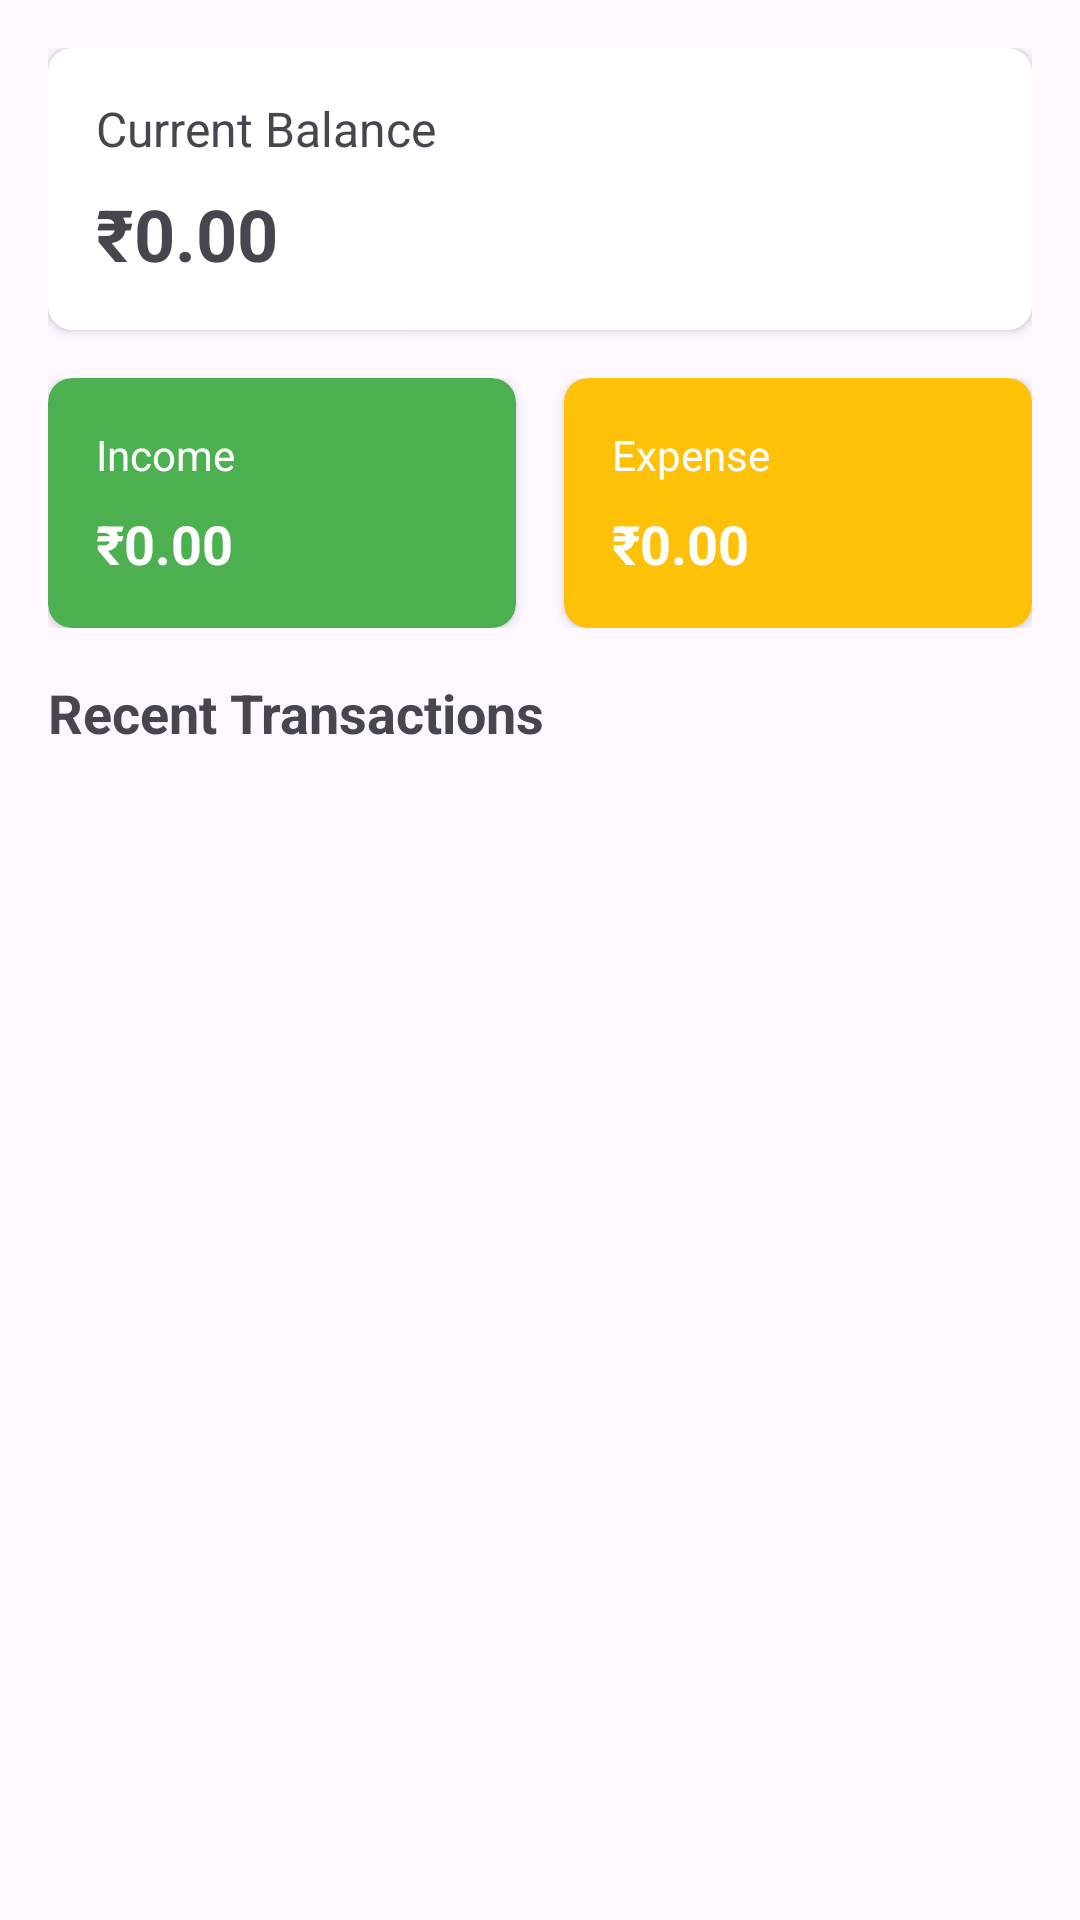

This screen was rendered from an Android layout file. Write that file and the resources it references.
<!-- AndroidManifest.xml: application theme Theme.MoneyManagementApp -->
<!-- res/layout/fragment_home.xml -->
<?xml version="1.0" encoding="utf-8"?>

<LinearLayout xmlns:android="http://schemas.android.com/apk/res/android"
    xmlns:app="http://schemas.android.com/apk/res-auto"
    android:layout_width="match_parent"
    android:layout_height="match_parent"
    android:orientation="vertical"
    android:padding="16dp">

    <androidx.cardview.widget.CardView
        android:layout_width="match_parent"
        android:layout_height="wrap_content"
        android:layout_marginBottom="16dp"
        app:cardCornerRadius="8dp">

        <LinearLayout
            android:layout_width="match_parent"
            android:layout_height="wrap_content"
            android:orientation="vertical"
            android:padding="16dp">

            <TextView
                android:layout_width="wrap_content"
                android:layout_height="wrap_content"
                android:text="Current Balance"
                android:textSize="16sp" />

            <TextView
                android:id="@+id/text_view_balance"
                android:layout_width="wrap_content"
                android:layout_height="wrap_content"
                android:layout_marginTop="8dp"
                android:text="₹0.00"
                android:textSize="24sp"
                android:textStyle="bold" />

        </LinearLayout>
    </androidx.cardview.widget.CardView>

    <LinearLayout
        android:layout_width="match_parent"
        android:layout_height="wrap_content"
        android:orientation="horizontal"
        android:layout_marginBottom="16dp">

        <androidx.cardview.widget.CardView
            android:layout_width="0dp"
            android:layout_height="wrap_content"
            android:layout_weight="1"
            android:layout_marginEnd="8dp"
            app:cardCornerRadius="8dp"
            app:cardBackgroundColor="@color/green">

            <LinearLayout
                android:layout_width="match_parent"
                android:layout_height="wrap_content"
                android:orientation="vertical"
                android:padding="16dp">

                <TextView
                    android:layout_width="wrap_content"
                    android:layout_height="wrap_content"
                    android:text="Income"
                    android:textColor="@android:color/white" />

                <TextView
                    android:id="@+id/text_view_income"
                    android:layout_width="wrap_content"
                    android:layout_height="wrap_content"
                    android:layout_marginTop="8dp"
                    android:text="₹0.00"
                    android:textColor="@android:color/white"
                    android:textSize="18sp"
                    android:textStyle="bold" />

            </LinearLayout>
        </androidx.cardview.widget.CardView>

        <androidx.cardview.widget.CardView
            android:layout_width="0dp"
            android:layout_height="wrap_content"
            android:layout_weight="1"
            android:layout_marginStart="8dp"
            app:cardCornerRadius="8dp"
            app:cardBackgroundColor="@color/yellow">

            <LinearLayout
                android:layout_width="match_parent"
                android:layout_height="wrap_content"
                android:orientation="vertical"
                android:padding="16dp">

                <TextView
                    android:layout_width="wrap_content"
                    android:layout_height="wrap_content"
                    android:text="Expense"
                    android:textColor="@android:color/white" />

                <TextView
                    android:id="@+id/text_view_expense"
                    android:layout_width="wrap_content"
                    android:layout_height="wrap_content"
                    android:layout_marginTop="8dp"
                    android:text="₹0.00"
                    android:textColor="@android:color/white"
                    android:textSize="18sp"
                    android:textStyle="bold" />

            </LinearLayout>
        </androidx.cardview.widget.CardView>
    </LinearLayout>

    <TextView
        android:layout_width="wrap_content"
        android:layout_height="wrap_content"
        android:text="Recent Transactions"
        android:textSize="18sp"
        android:textStyle="bold"
        android:layout_marginBottom="8dp"/>

    <androidx.recyclerview.widget.RecyclerView
        android:id="@+id/recycler_view_recent"
        android:layout_width="match_parent"
        android:layout_height="wrap_content" />

</LinearLayout>
<!-- resources referenced by this layout -->
<resources>
  <color name="green">#4CAF50</color>
  <color name="yellow">#FFC107</color>
  <style name="Theme.MoneyManagementApp" parent="Base.Theme.MoneyManagementApp" />
  <style name="Base.Theme.MoneyManagementApp" parent="Theme.Material3.DayNight.NoActionBar">
          
          
      </style>
</resources>
